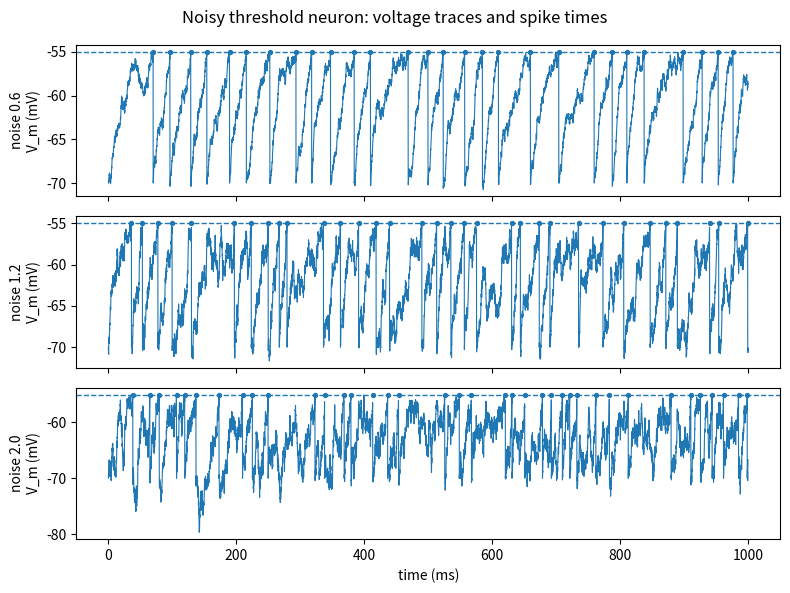
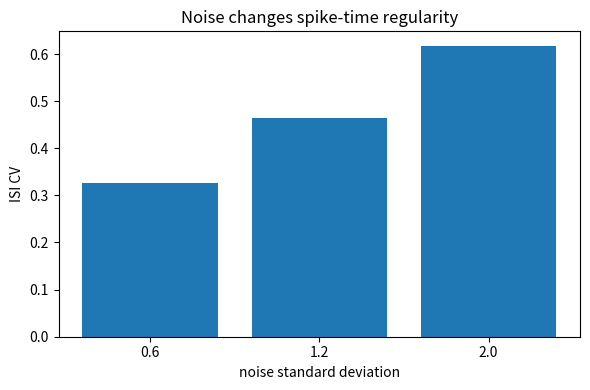

Python code for these plots, in order:
import numpy as np
import matplotlib.pyplot as plt

rng = np.random.default_rng(7)

dt = 0.1          # ms
T = 1000          # ms
t = np.arange(0, T, dt)

baseline = -70.0  # mV
threshold = -55.0 # mV
tau = 20.0        # ms
drive = 18.0      # arbitrary constant input

def run_noisy_neuron(noise_sd=1.2):
    v = np.full_like(t, baseline, dtype=float)
    spikes = []

    for i in range(1, len(t)):
        leak_term = (baseline - v[i-1]) / tau
        noise_term = rng.normal(0, noise_sd) * np.sqrt(dt)
        dv = (leak_term + drive / tau) * dt + noise_term
        v[i] = v[i-1] + dv

        if v[i] >= threshold:
            spikes.append(t[i])
            v[i] = baseline  # reset after spike

    spikes = np.array(spikes)
    isi = np.diff(spikes)
    rate_hz = len(spikes) / (T / 1000.0)
    cv = np.std(isi) / np.mean(isi) if len(isi) > 1 else np.nan
    return v, spikes, isi, rate_hz, cv

noise_levels = [0.6, 1.2, 2.0]
results = {}
for noise_sd in noise_levels:
    v, spikes, isi, rate_hz, cv = run_noisy_neuron(noise_sd=noise_sd)
    results[noise_sd] = {
        "v": v,
        "spikes": spikes,
        "isi": isi,
        "rate_hz": rate_hz,
        "cv": cv,
    }
    print(f"noise={noise_sd:.1f}  spikes={len(spikes):3d}  rate={rate_hz:6.2f} Hz  CV={cv:5.2f}")

fig, axes = plt.subplots(len(noise_levels), 1, figsize=(8, 6), sharex=True)
for ax, noise_sd in zip(axes, noise_levels):
    v = results[noise_sd]["v"]
    spikes = results[noise_sd]["spikes"]
    ax.plot(t, v, linewidth=0.8)
    ax.scatter(spikes, np.full_like(spikes, threshold), s=8)
    ax.axhline(threshold, linestyle="--", linewidth=1)
    ax.set_ylabel(f"noise {noise_sd}\nV_m (mV)")
axes[-1].set_xlabel("time (ms)")
fig.suptitle("Noisy threshold neuron: voltage traces and spike times")
fig.tight_layout()
plt.show()

plt.figure(figsize=(6, 4))
plt.bar([str(noise_sd) for noise_sd in noise_levels], [results[n]["cv"] for n in noise_levels])
plt.xlabel("noise standard deviation")
plt.ylabel("ISI CV")
plt.title("Noise changes spike-time regularity")
plt.tight_layout()
plt.show()


low_noise = results[0.6]["cv"]
high_noise = results[2.0]["cv"]
print("Capstone claim template:")
print(f"In this simple threshold model, high noise had CV={high_noise:.2f}, compared with CV={low_noise:.2f} for low noise.")
print("Limitation: this model creates random voltage wobble directly; it does not represent molecular channel states.")
